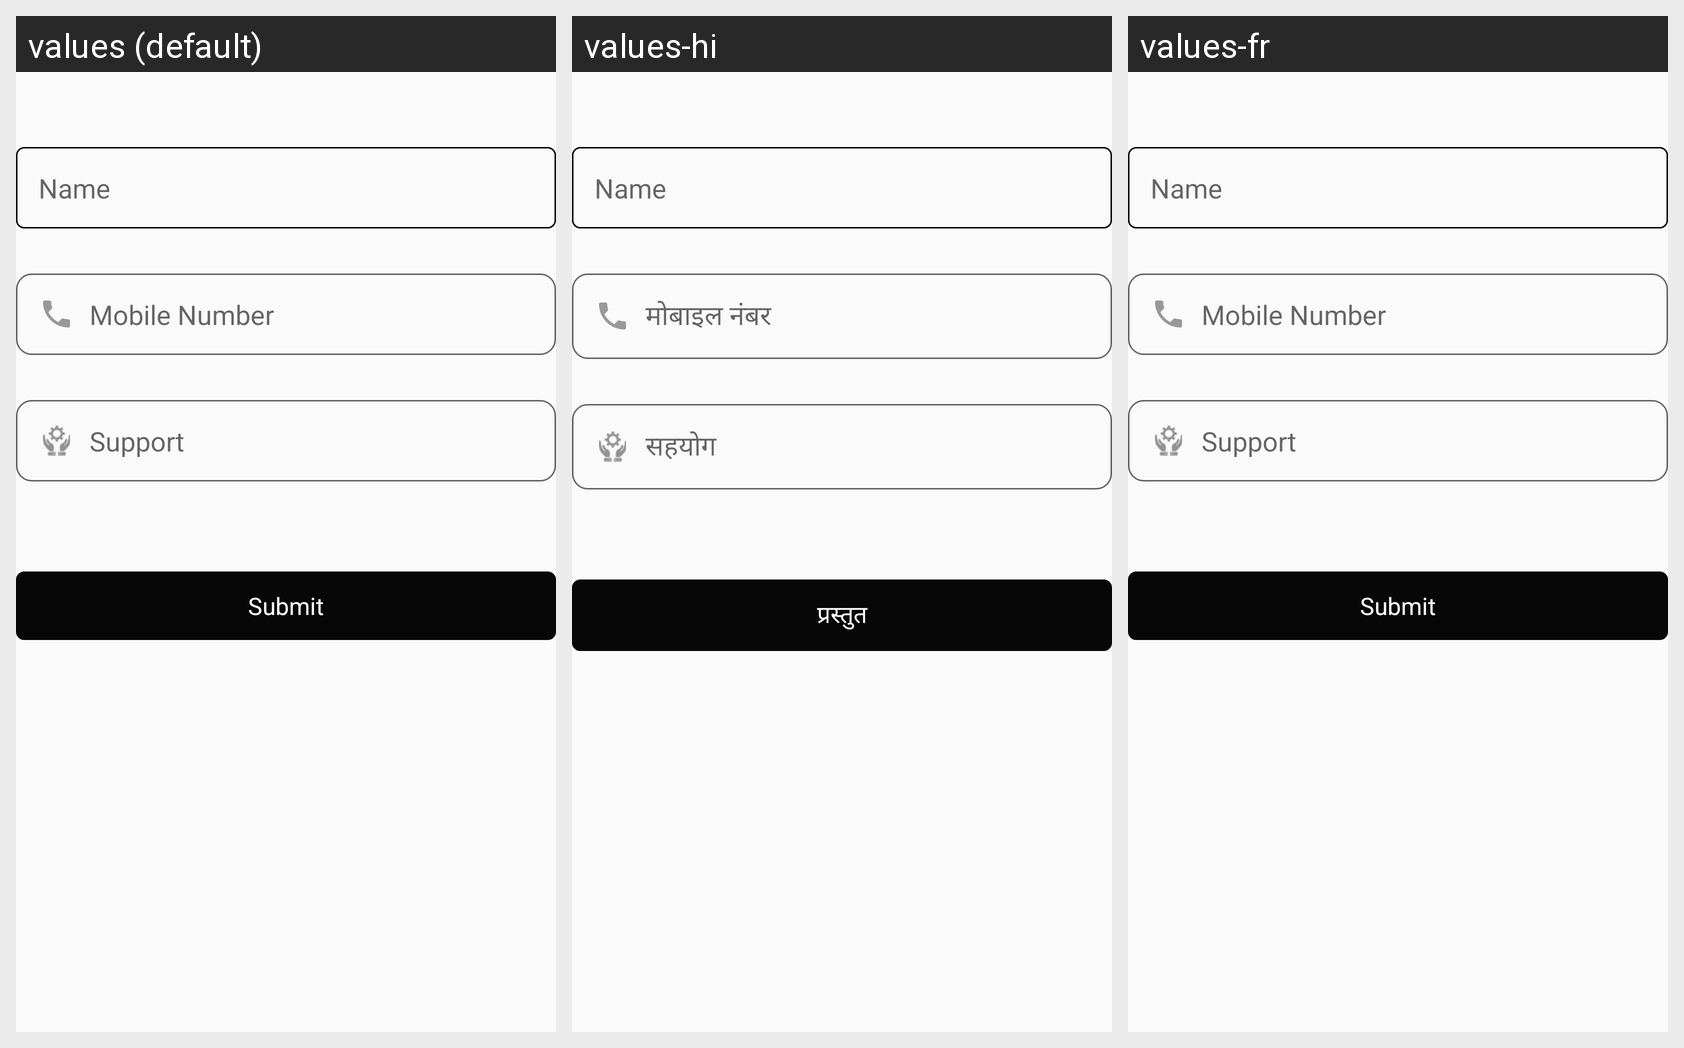

Strings drawn on this Android screen and how each of the app's shown locales translates them:
Android screen res/layout/fragment_support.xml rendered under 3 locales, left to right: values (default), values-hi, values-fr. Device: Nexus 5 (rendered at 1080×1920; each locale shown at half size, 540×960, under a caption strip naming it); theme AppTheme.
Strings drawn on this screen, with the default value and each locale's value (text and hints the layout hard-codes, and strings that could not be matched under every locale, appear in the picture but are not listed):

name
  values: Name
  values-hi: Name
  values-fr: Name

mobileno
  values: Mobile Number
  values-hi: मोबाइल नंबर
  values-fr: Mobile Number

support
  values: Support
  values-hi: सहयोग
  values-fr: Support

submit
  values: Submit
  values-hi: प्रस्तुत
  values-fr: Submit
